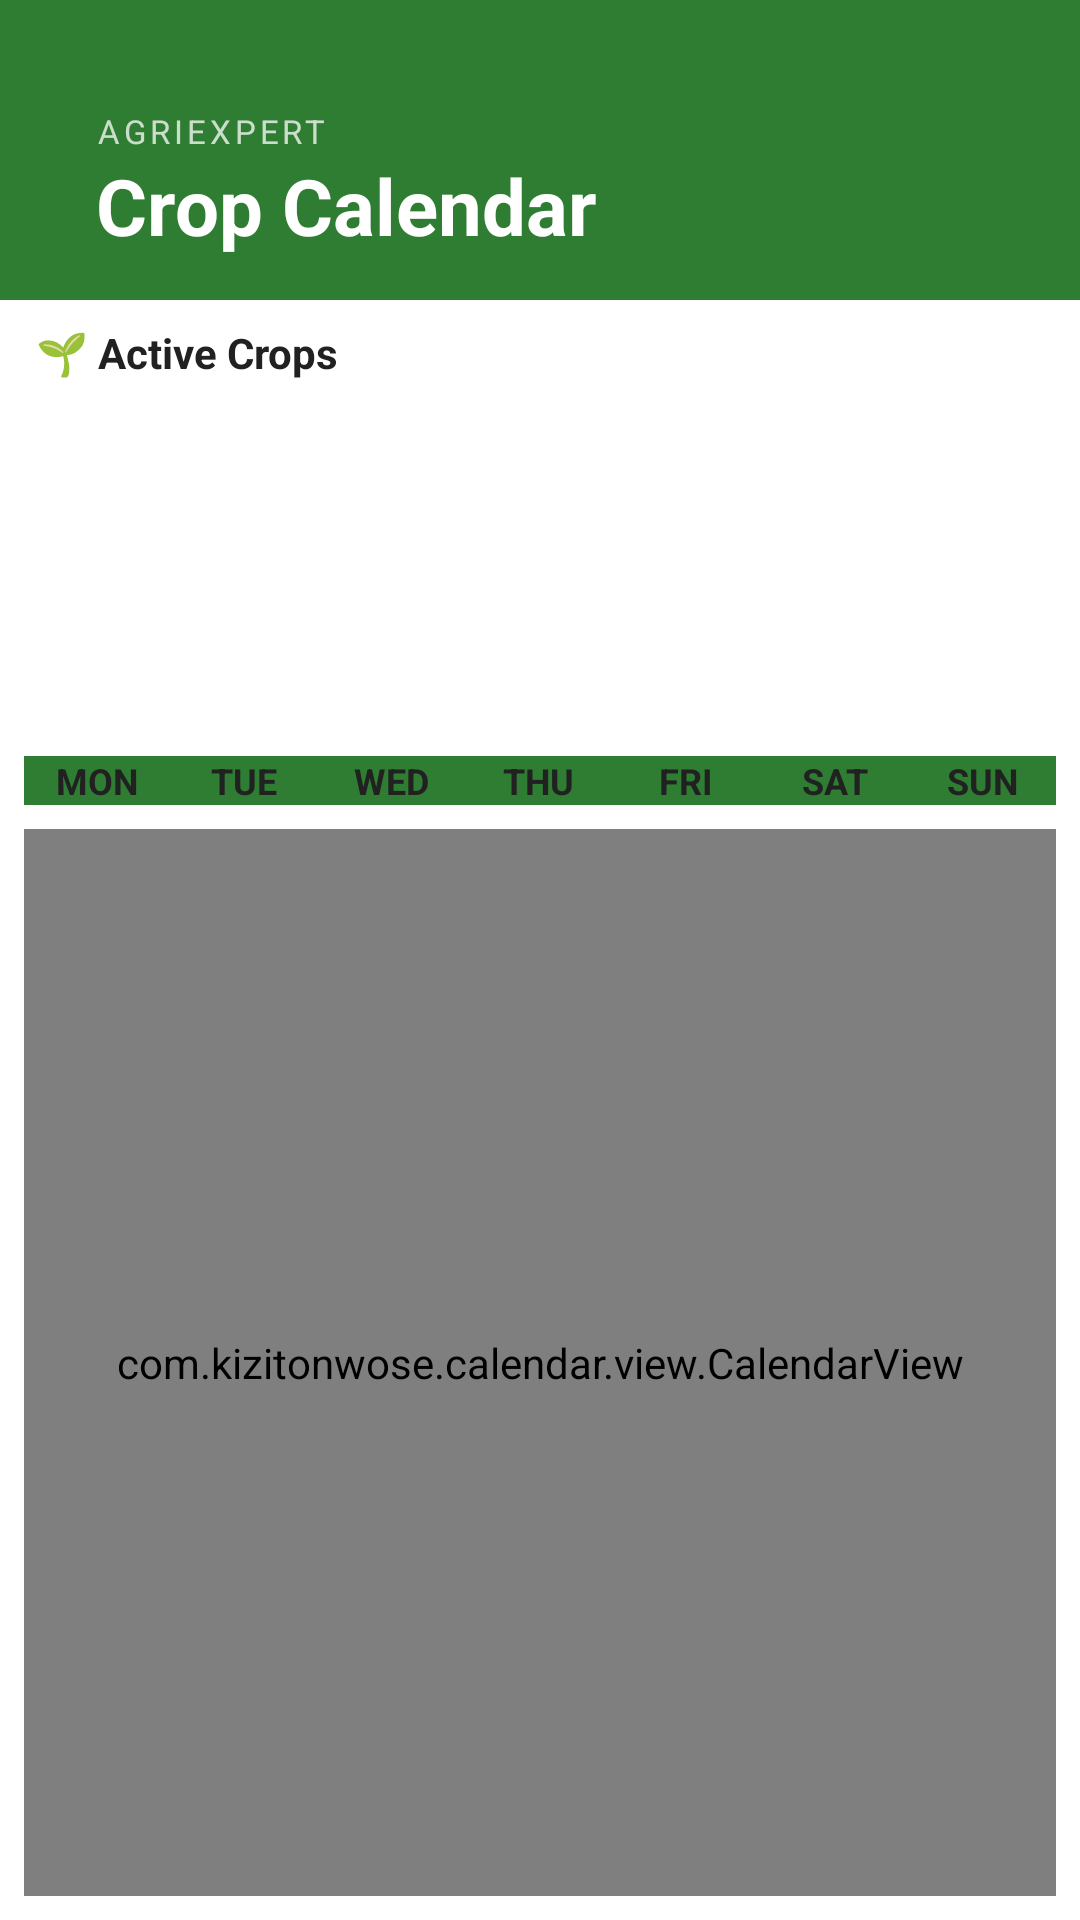

The Android layout XML behind this screen, and the referenced resources:
<!-- AndroidManifest.xml: application theme Theme.NidusFlora -->
<!-- res/layout/fragment_calendar.xml -->
<?xml version="1.0" encoding="utf-8"?>
<androidx.coordinatorlayout.widget.CoordinatorLayout
    xmlns:android="http://schemas.android.com/apk/res/android"
    xmlns:app="http://schemas.android.com/apk/res-auto"
    android:layout_width="match_parent"
    android:layout_height="match_parent">

    <com.google.android.material.appbar.AppBarLayout
        android:layout_width="match_parent"
        android:layout_height="wrap_content"
        android:background="?attr/colorPrimary"
        app:elevation="4dp">

        <com.google.android.material.appbar.MaterialToolbar
            android:id="@+id/toolbar"
            android:layout_width="match_parent"
            android:layout_height="100dp"
            android:background="?attr/colorPrimary">

            <LinearLayout
                android:layout_width="match_parent"
                android:layout_height="match_parent"
                android:orientation="vertical"
                android:gravity="bottom|start"
                android:paddingStart="16dp"
                android:paddingBottom="14dp">

                <TextView
                    android:layout_width="wrap_content"
                    android:layout_height="wrap_content"
                    android:text="AgriExpert"
                    android:textSize="11sp"
                    android:letterSpacing="0.12"
                    android:textAllCaps="true"
                    android:alpha="0.75"
                    android:textColor="?attr/colorOnPrimary"/>

                <TextView
                    android:id="@+id/calendarTitle"
                    android:layout_width="wrap_content"
                    android:layout_height="wrap_content"
                    android:text="Crop Calendar"
                    android:textSize="26sp"
                    android:textStyle="bold"
                    android:textColor="?attr/colorOnPrimary"/>

            </LinearLayout>
        </com.google.android.material.appbar.MaterialToolbar>
    </com.google.android.material.appbar.AppBarLayout>

    
    <LinearLayout
        android:layout_width="match_parent"
        android:layout_height="match_parent"
        android:orientation="vertical"
        app:layout_behavior="@string/appbar_scrolling_view_behavior"
        android:padding="8dp"
        android:background="?attr/colorSurface">

        
        <TextView
            android:layout_width="match_parent"
            android:layout_height="wrap_content"
            android:text="🌱 Active Crops"
            android:textSize="14sp"
            android:textStyle="bold"
            android:textColor="?attr/colorOnSurface"
            android:paddingStart="4dp"
            android:paddingBottom="6dp"/>

        <TextView
            android:id="@+id/tvNoCrops"
            android:layout_width="match_parent"
            android:layout_height="wrap_content"
            android:text="No crops added yet. Tap + to add one."
            android:textSize="12sp"
            android:textColor="#9E9E9E"
            android:paddingStart="4dp"
            android:paddingBottom="8dp"
            android:visibility="gone"/>

        <HorizontalScrollView
            android:layout_width="match_parent"
            android:layout_height="wrap_content"
            android:scrollbars="none"
            android:layout_marginBottom="12dp">

            <LinearLayout
                android:id="@+id/cropCardsContainer"
                android:layout_width="wrap_content"
                android:layout_height="wrap_content"
                android:orientation="horizontal"
                android:paddingStart="4dp"
                android:paddingEnd="4dp"/>

        </HorizontalScrollView>

        
        <Button
            android:id="@+id/btnAddCrop"
            android:layout_width="match_parent"
            android:layout_height="36dp"
            android:text="+ Add Crop"
            android:textSize="13sp"
            android:backgroundTint="#388E3C"
            android:layout_marginBottom="12dp"
            style="@style/Widget.MaterialComponents.Button"/>

        
        <TextView
            android:id="@+id/monthTitle"
            android:layout_width="match_parent"
            android:layout_height="wrap_content"
            android:textSize="20sp"
            android:textStyle="bold"
            android:textColor="?attr/colorOnSurface"
            android:gravity="center"
            android:padding="12dp" />

        <LinearLayout
            android:layout_width="match_parent"
            android:layout_height="wrap_content"
            android:orientation="horizontal"
            android:paddingVertical="8dp">

            <TextView style="@style/WeekDayText" android:text="MON"/>
            <TextView style="@style/WeekDayText" android:text="TUE"/>
            <TextView style="@style/WeekDayText" android:text="WED"/>
            <TextView style="@style/WeekDayText" android:text="THU"/>
            <TextView style="@style/WeekDayText" android:text="FRI"/>
            <TextView style="@style/WeekDayText" android:text="SAT"/>
            <TextView style="@style/WeekDayText" android:text="SUN"/>

        </LinearLayout>

        <com.kizitonwose.calendar.view.CalendarView
            android:id="@+id/calendarView"
            android:layout_width="match_parent"
            android:layout_height="wrap_content"
            android:layout_weight="1"
            app:cv_dayViewResource="@layout/calendar_day"/>

        
        <FrameLayout
            android:id="@+id/banner_container"
            android:layout_width="match_parent"
            android:layout_height="wrap_content"
            android:layout_gravity="bottom"
            android:background="?attr/colorSurface" />

    </LinearLayout>

</androidx.coordinatorlayout.widget.CoordinatorLayout>
<!-- res/layout/calendar_day.xml (included above) -->
<?xml version="1.0" encoding="utf-8"?>
<FrameLayout xmlns:android="http://schemas.android.com/apk/res/android"
    android:layout_width="48dp"
    android:layout_height="48dp"
    android:padding="4dp">

    <TextView
        android:id="@+id/dayText"
        android:layout_width="match_parent"
        android:layout_height="match_parent"
        android:gravity="center"
        android:textSize="14sp"
        android:textColor="?attr/colorPrimary"
        android:forceDarkAllowed="true"/>

    
    <View
        android:id="@+id/dot"
        android:layout_width="6dp"
        android:layout_height="6dp"
        android:layout_gravity="bottom|center_horizontal"
        android:layout_marginBottom="4dp"
        android:background="@drawable/dot_background"
        android:visibility="gone" />

</FrameLayout>
<!-- resources referenced by this layout -->
<resources>
  <!-- drawable dot_background (drawable) -->
  <shape xmlns:android="http://schemas.android.com/apk/res/android" android:shape="oval">
      <solid android:color="#FBC02D"/>
  </shape>
  <style name="WeekDayText">
      <item name="android:layout_width">0dp</item>
      <item name="android:layout_height">wrap_content</item>
      <item name="android:layout_weight">1</item>
      <item name="android:gravity">center</item>
      <item name="android:textSize">12sp</item>
      <item name="android:textStyle">bold</item>
      <item name="android:textColor">?attr/colorOnSurface</item>
      <item name="android:background">?attr/colorPrimary</item>
      <item name="android:elevation">4dp</item>
      <item name="titleTextColor">?attr/colorOnPrimary</item>
      <item name="subtitleTextColor">?attr/colorOnPrimary</item>
  </style>
  <color name="Dark_green">#2E7D32</color>
  <color name="Var_Dark_green">#2E8D32</color>
  <color name="white">#FFFFFF</color>
  <color name="Light_green">#4CAF50</color>
  <color name="Var_Light_green">#4CAB50</color>
  <color name="background_light">#FAFAFA</color>
  <color name="surface_light">#FFFFFF</color>
  <color name="text_primary_light">#212121</color>
  <color name="surface_variant_light">#F5F5F5</color>
  <color name="text_secondary_light">#757575</color>
  <color name="edittext_stroke_light">#BDBDBD</color>
  <color name="weather_card_light">#f6eed9</color>
  <color name="chat_user_bubble">#FF4081</color>
  <color name="chat_assistant_bubble">#2196F3</color>
  <color name="bottom_nav_background">#FFFFFF</color>
  <color name="bottom_nav_icon_selected">#2E7D32</color>
  <color name="bottom_nav_icon">#757575</color>
  <color name="card_background_light">#FFFFFF</color>
  <color name="chip_background_light">#E8F5E8</color>
  <color name="news_card_light">#2D2D2D</color>
  <color name="table_header_light">#1E3A1F</color>
  <color name="table_row_light">#2D2D2D</color>
  <color name="success_green">#4CAF50</color>
  <color name="warning_orange">#FF9800</color>
  <color name="error_red">#F44336</color>
  <color name="info_blue">#2196F3</color>
  <color name="weather_alert_light">#FFF3E0</color>
</resources>
